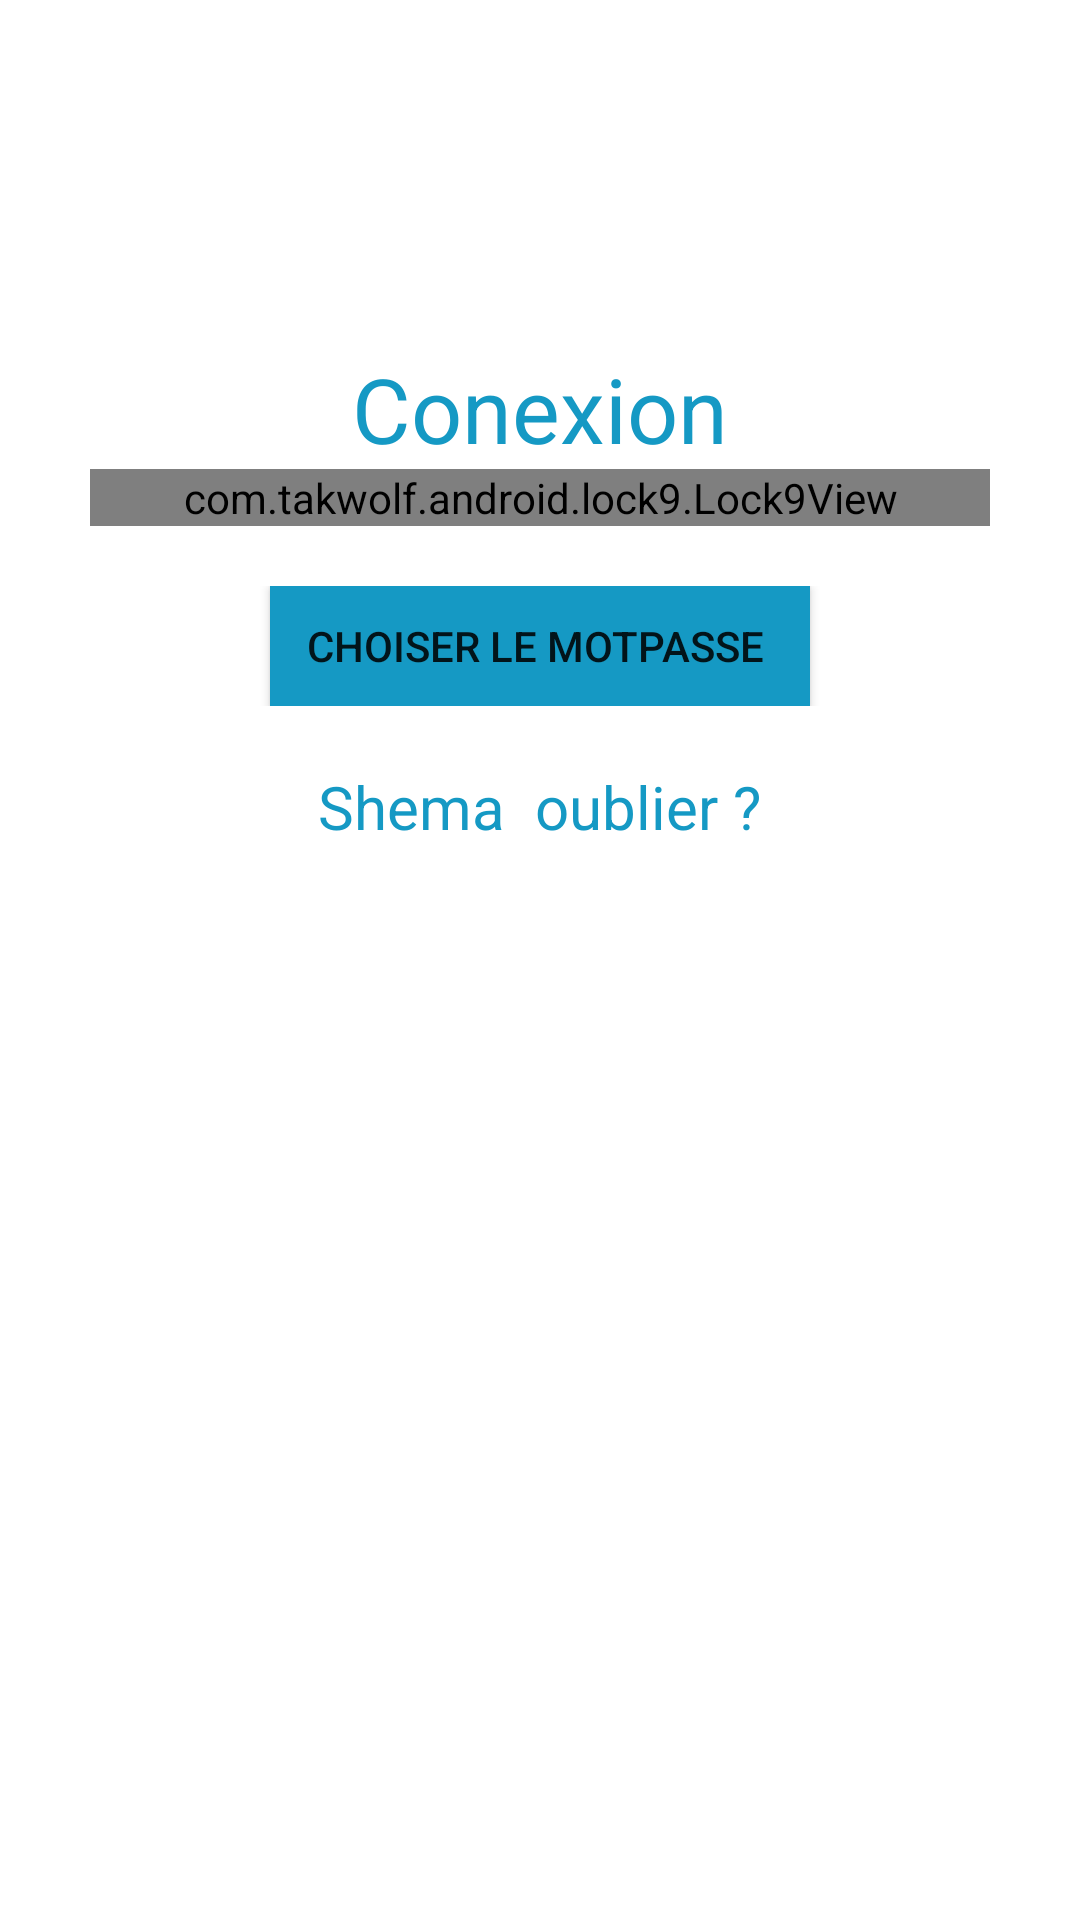

Android layout source for this screen:
<!-- AndroidManifest.xml: fallback theme Theme.MaterialComponents.DayNight.NoActionBar -->
<!-- res/layout/activity_shema2.xml -->
<?xml version="1.0" encoding="utf-8"?>
<LinearLayout xmlns:android="http://schemas.android.com/apk/res/android"
    xmlns:tools="http://schemas.android.com/tools"
    xmlns:app="http://schemas.android.com/apk/res-auto"
    android:id="@+id/activity_shema2"
    android:layout_width="match_parent"
    android:layout_height="match_parent"
    android:paddingBottom="@dimen/activity_vertical_margin"
    android:paddingLeft="@dimen/activity_horizontal_margin"
    android:paddingRight="@dimen/activity_horizontal_margin"
    android:paddingTop="@dimen/activity_vertical_margin"
    android:orientation="vertical"
    tools:context="com.example.tm161.crypte_app.com.example.fbk_pc.crypte_app.Shema2"
    android:weightSum="1"
    android:background="@drawable/ieautifu"
    >

    <TableRow
        android:layout_width="match_parent"
        android:layout_height="wrap_content"
        android:gravity="center"
        android:orientation="vertical"
        android:layout_marginTop="100dp"
        >
        <TextView
            android:layout_width="wrap_content"
            android:layout_height="wrap_content"
            android:text="Conexion"
            android:textSize="30dp"
            android:textColor="@color/colorPrimary0"


            />
    </TableRow>

      <com.takwolf.android.lock9.Lock9View
          android:id="@+id/lock_9_view"
        android:layout_width="300dp"
        android:layout_height="wrap_content"
        android:layout_gravity="center"
        app:lock9_nodeSrc="@drawable/normal"
        app:lock9_nodeOnSrc="@drawable/node_active"
        app:lock9_nodeOnAnim="@anim/node_on_1"
        app:lock9_padding="30dp"
        app:lock9_spacing="21dp"
        app:lock9_lineColor="@color/colorPrimary"
        app:lock9_lineWidth="8dp"
        app:lock9_autoLink="false"
        app:lock9_enableVibrate="false"
        app:lock9_vibrateTime="20"

      />
<TableRow
    android:layout_width="match_parent"
    android:layout_height="wrap_content"
    android:gravity="center"
    android:layout_marginTop="20dp"

    >
      <Button
        android:layout_width="180dp"
        android:layout_height="40dp"
        android:text="choiser le motpasse "
        android:background="@color/colorPrimary0"
        android:id="@+id/btn1"
      />
</TableRow>
    <TableRow
        android:layout_width="match_parent"
        android:layout_height="wrap_content"
        android:gravity="center"
        android:layout_marginTop="20dp"

        >
      <TextView
        android:layout_width="wrap_content"
        android:layout_height="wrap_content"
        android:id="@+id/question1"
        android:text="Shema  oublier ?"
        android:textColor="@color/colorPrimary0"
        android:textSize="20dp"
      />
    </TableRow>

</LinearLayout>
<!-- resources referenced by this layout -->
<resources>
  <color name="colorPrimary0">#1599c4</color>
  <dimen name="activity_horizontal_margin">16dp</dimen>
  <dimen name="activity_vertical_margin">16dp</dimen>
  <!-- drawable normal: png bitmap (drawable-nodpi, 4818 bytes) -->
  <!-- not gathered from this repository: default colours our renderer supplied (Android Studio template values) -->
  <color name="colorPrimary">#FF6200EE</color>
</resources>
